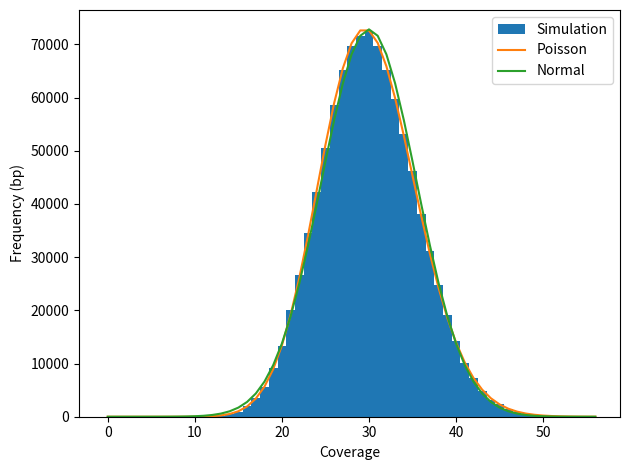

Recreate this plot in Python.
#!/usr/bin/env python

import numpy as np
import matplotlib.pyplot as plt
from scipy import stats

# EXERCISE 1 ----------------------------------------------------

# Step 1.2, 1.4, 1.5

def simulate_coverage(coverage, genome_len, read_len, figname):
    
    coverage_arr = np.zeros(genome_len)

    num_reads = int(coverage * genome_len / read_len)

    low = 0
    high = genome_len - read_len

    start_positions = np.random.randint(low = 0, high = high + 1, size = num_reads) #high value is exclusive

    for start in start_positions:
        coverage_arr[start: start + read_len] += 1

    x = np.arange(0, max(coverage_arr) + 1)

    sim_0cov = genome_len - np.count_nonzero(coverage_arr)
    sim_0cov_pct = 100 * sim_0cov / genome_len

    print(f'In the simulation, there are {sim_0cov} bases with 0 coverage.')
    print(f'This is {sim_0cov_pct}% of the genome.')

    # Get poisson distribution
    y_poisson = stats.poisson.pmf(x, mu = coverage) * genome_len #probability of getting x amount of coverage
    
    #Get normal distribution
    y_normal = stats.norm.pdf(x, loc = coverage, scale = np.sqrt(coverage)) * genome_len

    fig, ax = plt.subplots()
    ax.hist(coverage_arr, bins = x, align = 'left', label = 'Simulation')
    ax.plot(x, y_poisson, label = 'Poisson')
    ax.plot(x, y_normal, label = 'Normal')
    ax.set_xlabel('Coverage')
    ax.set_ylabel('Frequency (bp)')
    ax.legend()
    fig.tight_layout()
    fig.savefig(figname)

simulate_coverage(30, 1_000_000, 100, 'ex1_30x_cov.png')

# EXERCISE 2 ----------------------------------------------------

